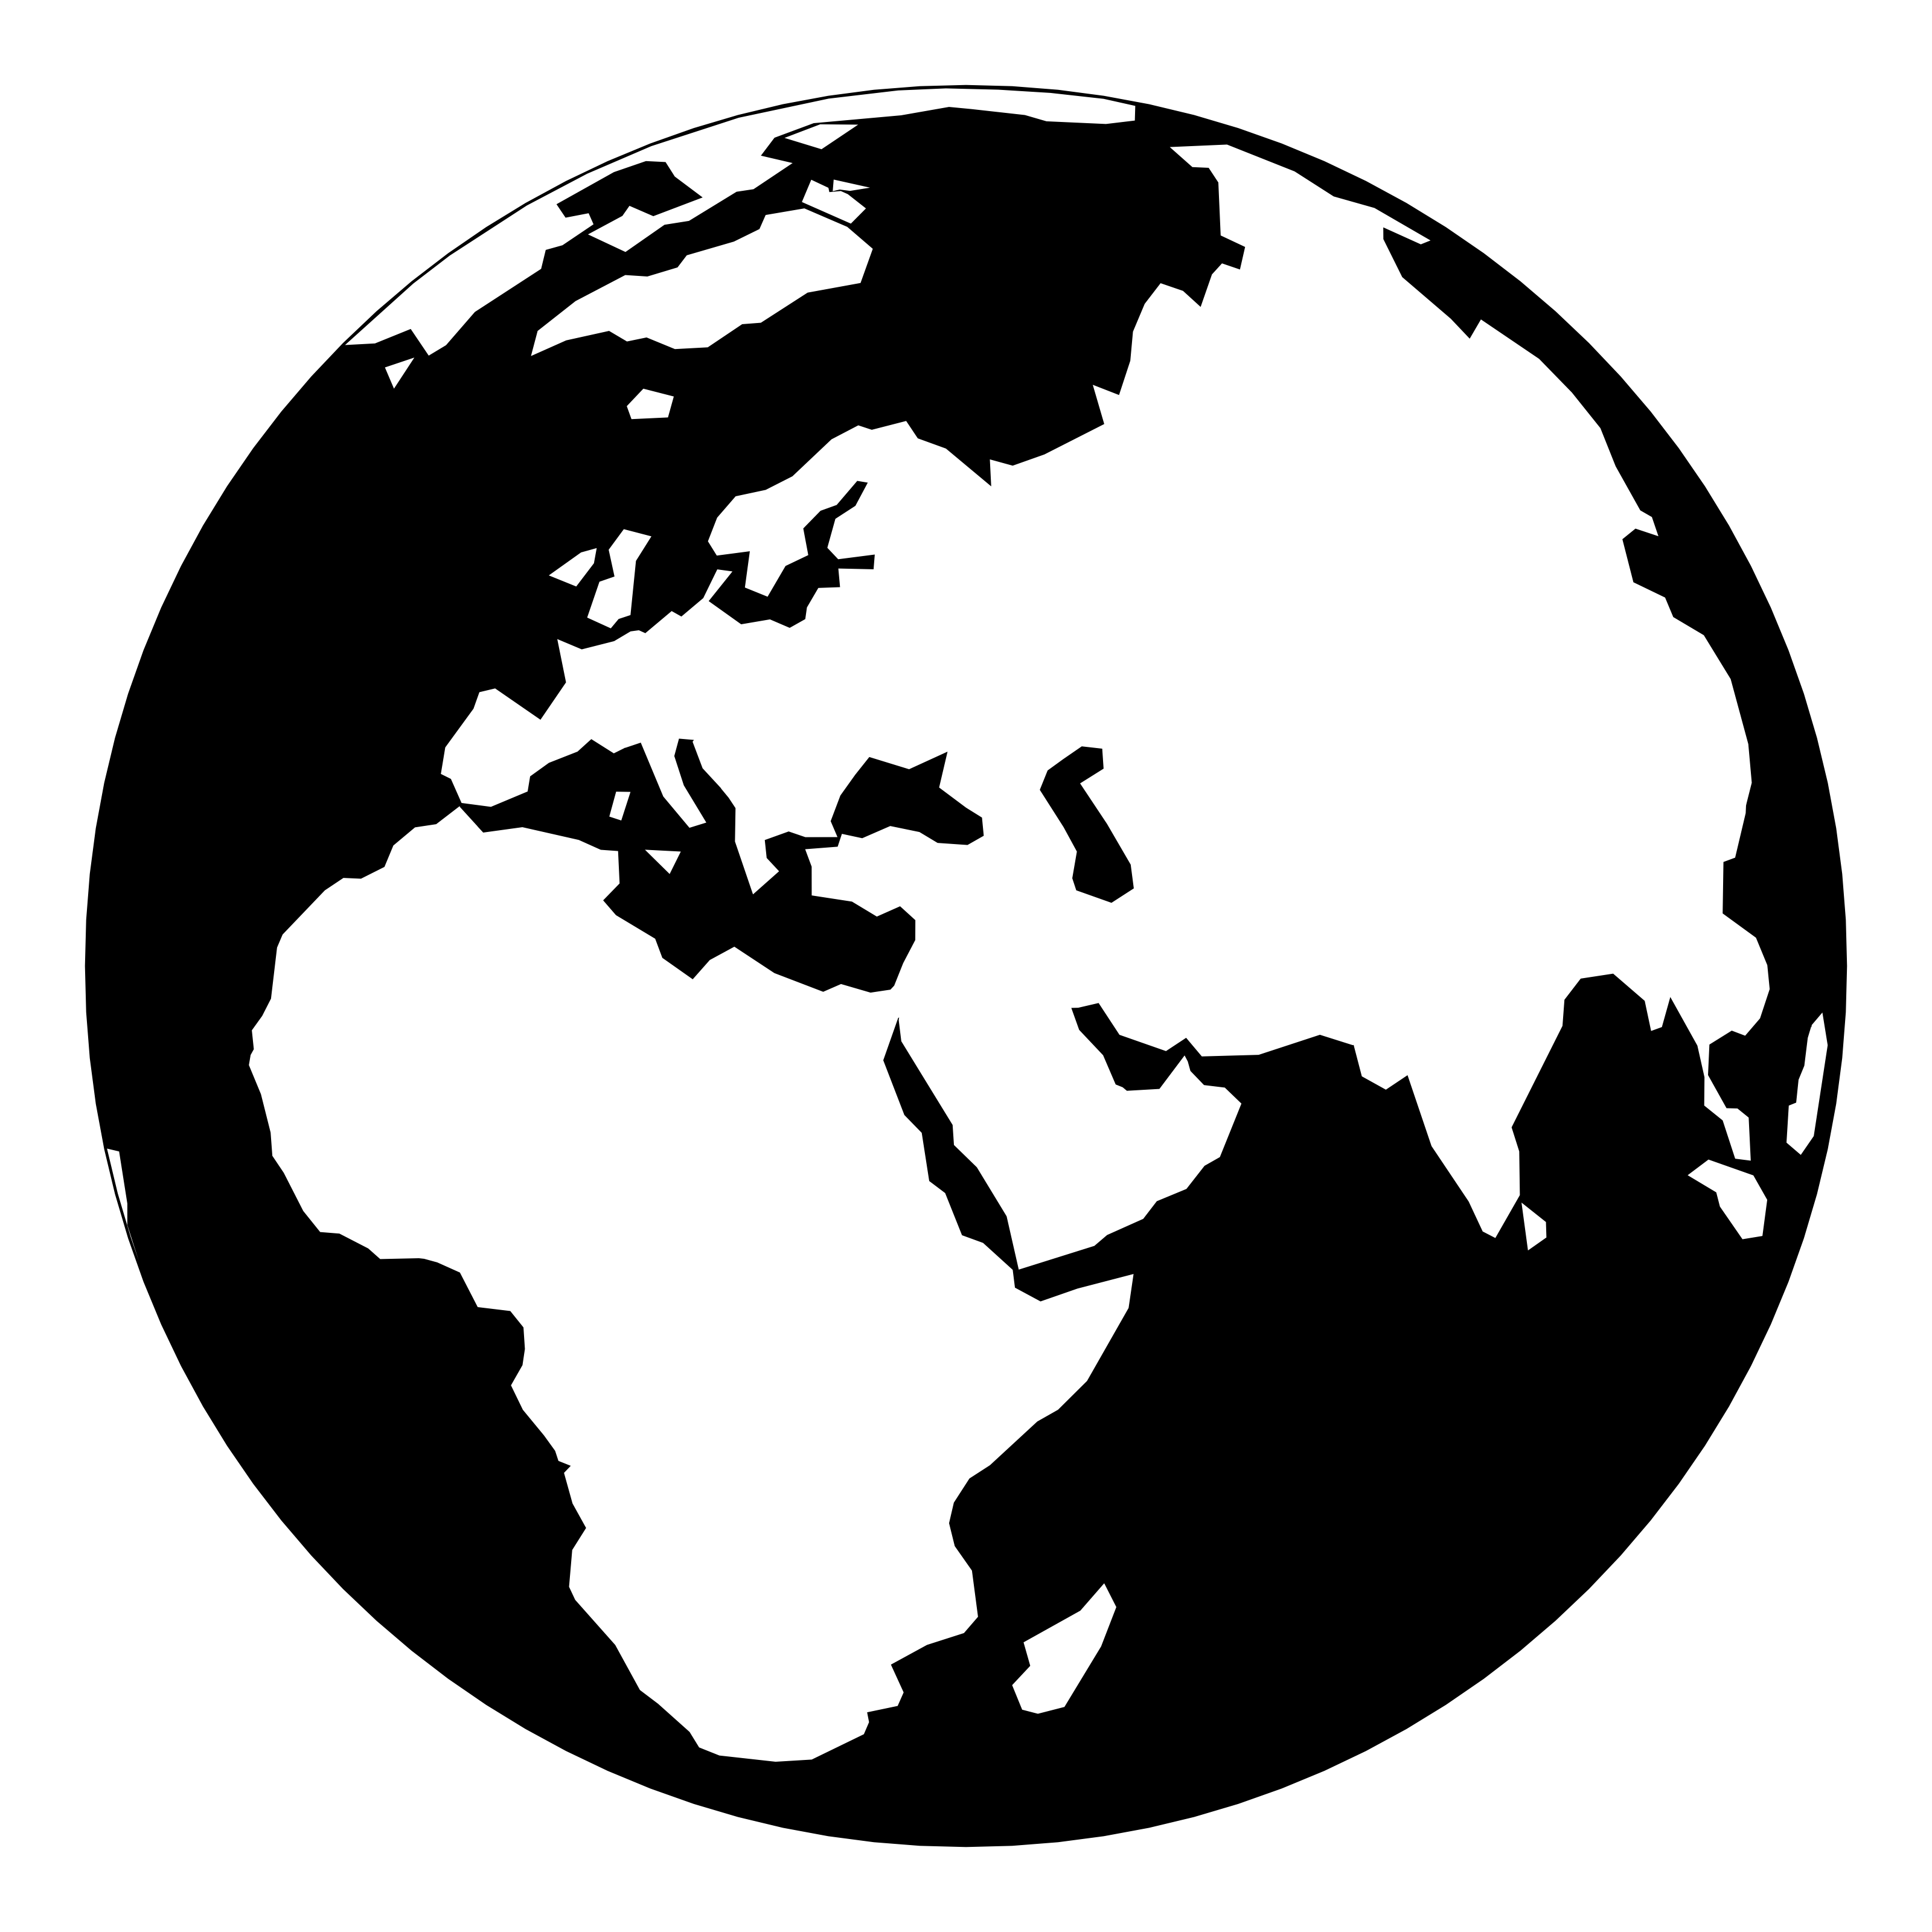

Generate this figure with R:
library(tidyverse)
library(sf)
library(camcorder)

gg_record(here::here("30daymap-temp"), width = 10, height = 10, dpi = 320)

# code modified from https://stackoverflow.com/questions/72945320/sfst-transform-returns-empty-geometry
gisco_countries <- giscoR::gisco_countries

crs_string <- "+proj=ortho +lat_0=33 +lon_0=40 +x_0=0 +y_0=0 +a=6371000 +b=6371000 +units=m +no_defs"

ocean <- st_point(x = c(0, 0)) %>%
  st_buffer(dist = 6371000) %>%
  st_sfc(crs = crs_string)

world <- gisco_countries %>% 
  st_intersection(ocean %>% st_transform(4326)) %>% # select visible area only
  st_transform(crs = crs_string) %>%  # reproject to ortho
  rmapshaper::ms_simplify(keep = 0.03) %>% 
  smoothr::smooth(method = "densify") %>% 
  rmapshaper::ms_dissolve()
  
ggplot(world) +
  geom_sf(data = ocean, fill = "black", color = "black", linewidth = 1) +
  geom_sf(fill = "white", color = NA) +
  theme_void() +
  theme(
    plot.background = element_rect(fill = "white", color = NA)
  )
